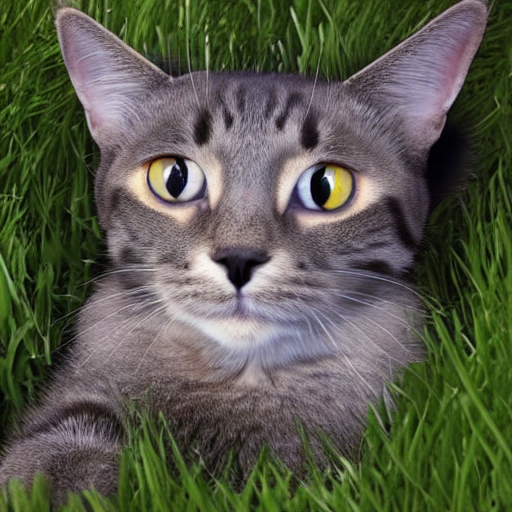
Generation parameters embedded in this image by AUTOMATIC1111 Stable Diffusion web UI or a fork of it (Forge, ...) (PNG 'parameters' text chunk):
generate a cat image
Steps: 20, Sampler: DPM++ 2M Karras, CFG scale: 7, Seed: 1799619171, Size: 512x512, Model hash: 6ce0161689, Model: v1-5-pruned-emaonly, Version: v1.8.0